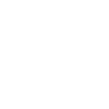
t = 0.00 s
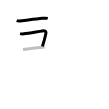
t = 2.25 s
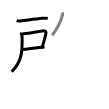
t = 4.50 s
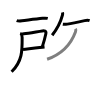
t = 6.50 s
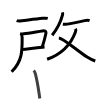
t = 8.75 s
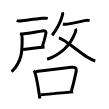
t = 11.00 s

The animated SVG that drew these frames (rendered in a browser with its animation timeline set to each time). Animation: 11 SMIL elements (animate=11); one cycle of 11.00 s.

<svg width="109px" height="109px" viewBox="0 0 px 109px" xmlns="http://www.w3.org/2000/svg" xmlns:xlink="http://www.w3.org/1999/xlink" xml:space="preserve" version="1.1"  baseProfile="full">
<path d="M16.67,20.56c1.39,0.55,3.78,0.39,5.21,0.22c5.32-0.63,13.87-1.9,20.62-2.52c1.72-0.16,3.55-0.27,5.25,0.13" style="fill:none;stroke:black;stroke-width:3;opacity:0">
  <animate attributeType="CSS" attributeName="opacity" from="0" to="1" begin="0s" dur="1s" repeatCount="Indefinite" fill="freeze" />
</path>
<path d="M20.07,33.61c1.18,0.26,2.53,0.35,3.75,0.19c5.05-0.62,13.85-2.17,18.44-2.85c2.13-0.32,4.22-0.08,3.59,2.82c-0.71,3.32-1.61,6.97-3.41,12.62" style="fill:none;stroke:black;stroke-width:3;opacity:0">
  <animate attributeType="CSS" attributeName="opacity" from="0" to="1" begin="1s" dur="1s" repeatCount="Indefinite" fill="freeze" />
</path>
<path d="M23,49.56c4.5-0.56,10.2-1.14,16.72-1.98c1.72-0.22,3.36-0.43,4.83-0.58" style="fill:none;stroke:black;stroke-width:3;opacity:0">
  <animate attributeType="CSS" attributeName="opacity" from="0" to="1" begin="2s" dur="1s" repeatCount="Indefinite" fill="freeze" />
</path>
<path d="M21.21,34.51c0.77,0.77,0.9,1.69,0.92,3.03C22.25,50.12,22.5,61,11.62,71.75" style="fill:none;stroke:black;stroke-width:3;opacity:0">
  <animate attributeType="CSS" attributeName="opacity" from="0" to="1" begin="3s" dur="1s" repeatCount="Indefinite" fill="freeze" />
</path>
<path d="M62.52,12.39c0.23,0.86,0.15,1.96-0.06,2.73c-1.59,6-3.96,12-10.3,20.1" style="fill:none;stroke:black;stroke-width:3;opacity:0">
  <animate attributeType="CSS" attributeName="opacity" from="0" to="1" begin="4s" dur="1s" repeatCount="Indefinite" fill="freeze" />
</path>
<path d="M62.82,24.22c1.5,0.22,2.94,0.1,4.44-0.1c5.01-0.67,12.19-2.29,17.36-3.48c1.41-0.33,3.55-0.53,4.99-0.04" style="fill:none;stroke:black;stroke-width:3;opacity:0">
  <animate attributeType="CSS" attributeName="opacity" from="0" to="1" begin="5s" dur="1s" repeatCount="Indefinite" fill="freeze" />
</path>
<path d="M75.47,28.72c0.45,0.76,0.48,1.82-0.03,3.2C71.38,43,62.88,53.62,47.09,59.25" style="fill:none;stroke:black;stroke-width:3;opacity:0">
  <animate attributeType="CSS" attributeName="opacity" from="0" to="1" begin="6s" dur="1s" repeatCount="Indefinite" fill="freeze" />
</path>
<path d="M58.86,37.92c4.64,0.43,18.32,12.71,28.28,19.14c2.36,1.52,5.49,3.06,8.13,3.96" style="fill:none;stroke:black;stroke-width:3;opacity:0">
  <animate attributeType="CSS" attributeName="opacity" from="0" to="1" begin="7s" dur="1s" repeatCount="Indefinite" fill="freeze" />
</path>
<path d="M33.75,70.44c0.97,1.05,1.28,2.02,1.64,3.39c1.17,4.49,2.62,12.3,3.64,19.13c0.29,1.94,0.55,3.81,0.76,5.5" style="fill:none;stroke:black;stroke-width:3;opacity:0">
  <animate attributeType="CSS" attributeName="opacity" from="0" to="1" begin="8s" dur="1s" repeatCount="Indefinite" fill="freeze" />
</path>
<path d="M36.02,71.58c10.73-1.3,27.67-3.39,35.13-4.3c3.44-0.42,5.76,0.45,4.95,4.39c-1.16,5.61-2.29,11.32-4.72,19.41" style="fill:none;stroke:black;stroke-width:3;opacity:0">
  <animate attributeType="CSS" attributeName="opacity" from="0" to="1" begin="9s" dur="1s" repeatCount="Indefinite" fill="freeze" />
</path>
<path d="M40.73,94.8c5.35-0.62,17.57-1.51,26.76-2.42c2.15-0.21,4.1-0.4,5.69-0.55" style="fill:none;stroke:black;stroke-width:3;opacity:0">
  <animate attributeType="CSS" attributeName="opacity" from="0" to="1" begin="10s" dur="1s" repeatCount="Indefinite" fill="freeze" />
</path>
</svg>
